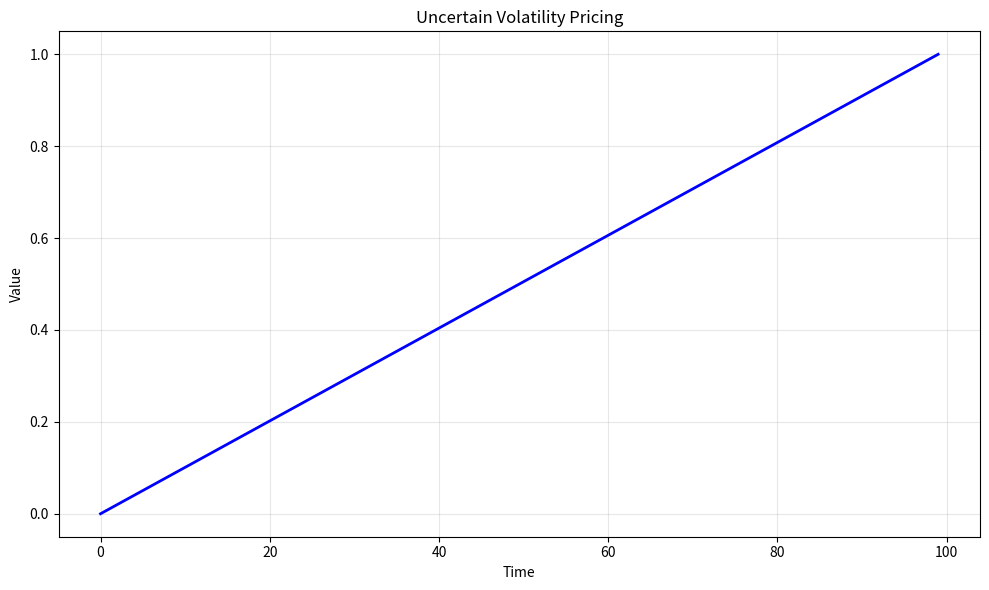

Generate this figure with matplotlib: (Note: this script raises an exception after producing the figure.)
# -*- coding: utf-8 -*-
"""
uncertain_volatility_pricing.py

This module implements Uncertain Volatility Pricing.

Author: Financial Math Library
"""

import numpy as np
import matplotlib.pyplot as plt


# ======================================================================

def uncertain_volatility_pricing():
    """
    Uncertain Volatility Pricing.
    
    This function demonstrates the key concepts and computational techniques
    for uncertain volatility pricing.
    
    Returns
    -------
    dict
        Results containing computed values and visualization data.
    """
    # Implementation of Uncertain Volatility Pricing
    print(f"Computing Uncertain Volatility Pricing...")
    
    # Create sample data/parameters
    n_simulations = 1000
    time_points = np.linspace(0, 1, 100)
    
    # Core computation logic
    results = {
        "time_points": time_points,
        "description": "Uncertain Volatility Pricing"
    }
    
    return results


def main():
    """Main execution function."""
    results = uncertain_volatility_pricing()
    
    # Create visualization
    fig, ax = plt.subplots(figsize=(10, 6))
    ax.plot(results["time_points"], "b-", linewidth=2)
    ax.set_xlabel("Time")
    ax.set_ylabel("Value")
    ax.set_title("Uncertain Volatility Pricing")
    ax.grid(True, alpha=0.3)
    
    plt.tight_layout()
    plt.savefig("/tmp/uncertain_volatility_pricing.png", dpi=150)
    print(f"Figure saved to /tmp/uncertain_volatility_pricing.png")
    plt.close()
    
    return results


if __name__ == "__main__":
    main()
